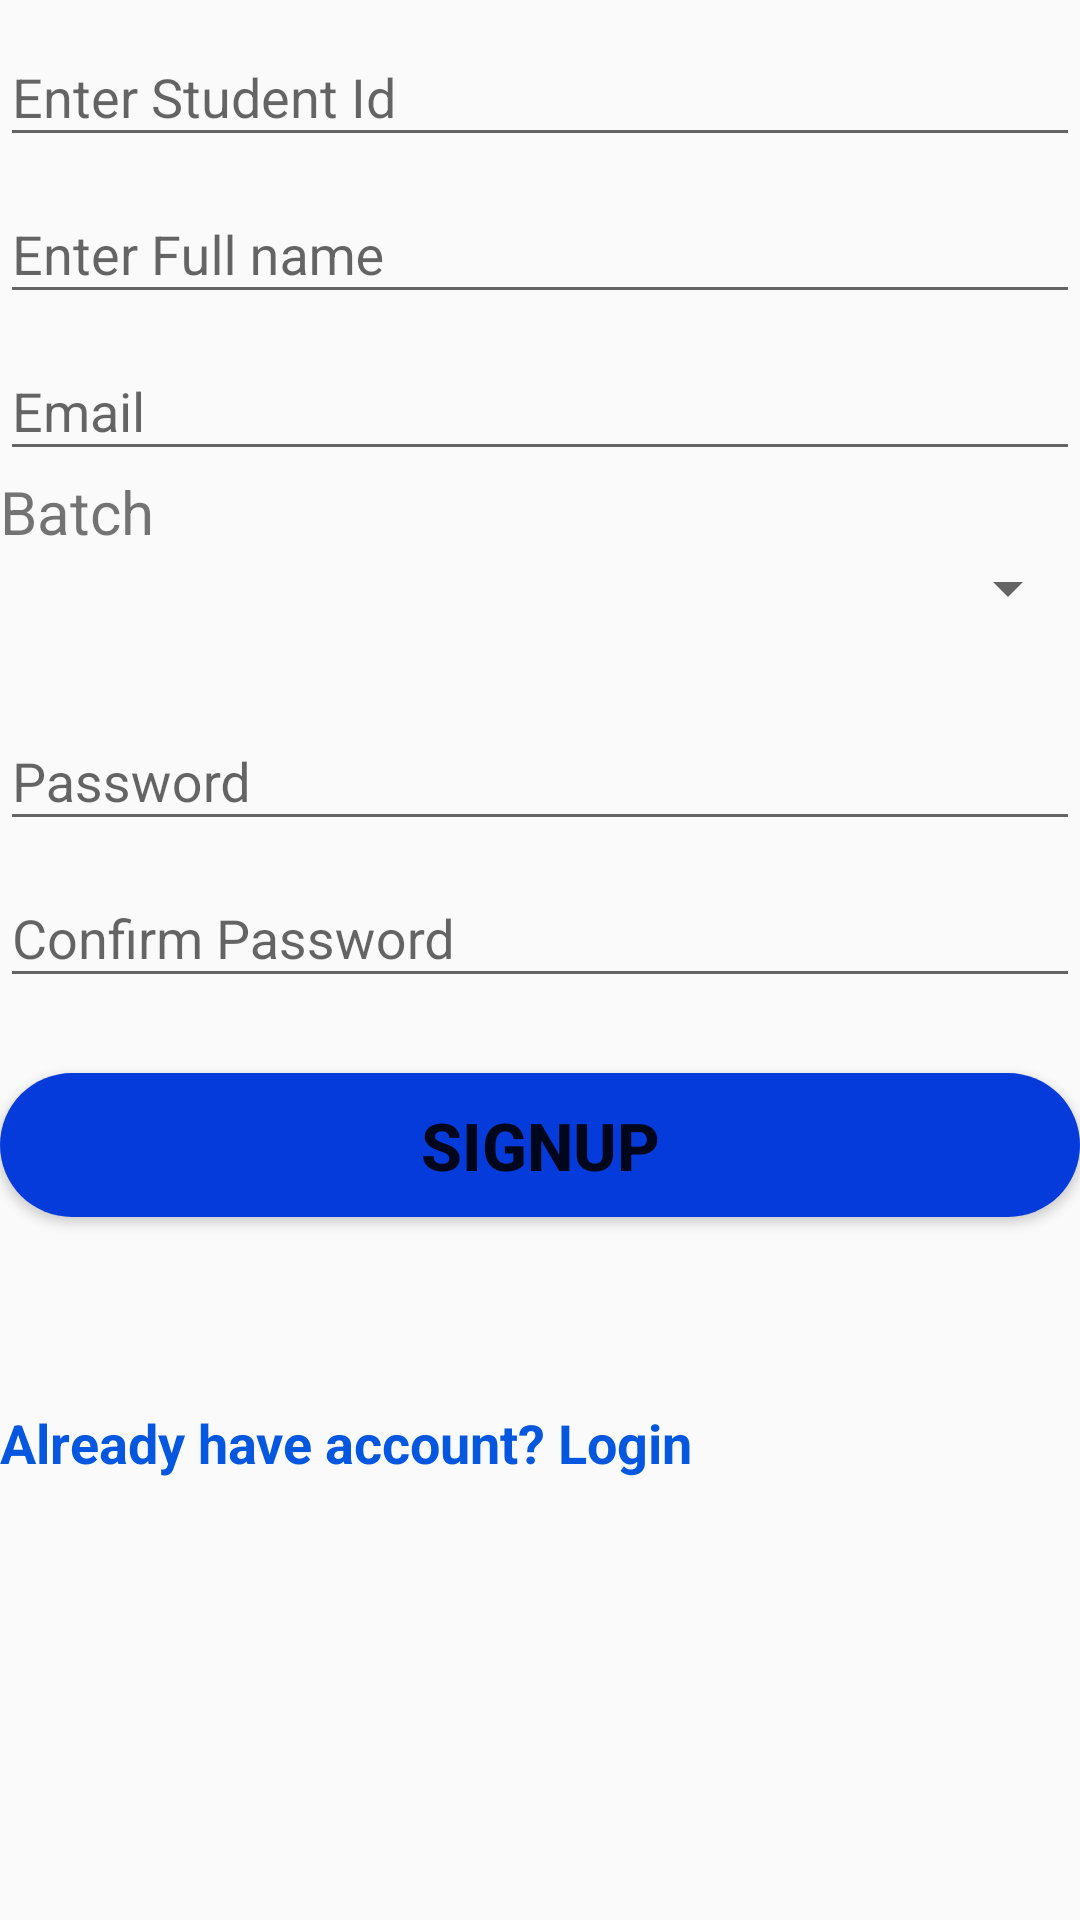

Write the Android layout XML for this screen, with the resource values it uses.
<!-- AndroidManifest.xml: application theme AppTheme -->
<!-- res/layout/activity_signup.xml -->
<?xml version="1.0" encoding="utf-8"?>
<LinearLayout xmlns:android="http://schemas.android.com/apk/res/android"
    xmlns:app="http://schemas.android.com/apk/res-auto"
    xmlns:tools="http://schemas.android.com/tools"
    android:layout_width="match_parent"
    android:layout_marginLeft="20dp"
    android:layout_marginRight="20dp"
    android:layout_marginTop="20dp"
    android:layout_height="match_parent"
    android:orientation="vertical"
    tools:context=".Activities.SignupActivity">

    <com.google.android.material.textfield.TextInputLayout
        android:id="@+id/tvstdId"
        android:layout_width="match_parent"
        android:layout_height="wrap_content">
        <com.google.android.material.textfield.TextInputEditText
            android:layout_width="match_parent"
            android:inputType="number"
            android:hint="Enter Student Id"
            android:layout_height="wrap_content"/>
    </com.google.android.material.textfield.TextInputLayout>

    <com.google.android.material.textfield.TextInputLayout
        android:id="@+id/tvfullName"
        android:layout_width="match_parent"
        android:layout_height="wrap_content">
        <com.google.android.material.textfield.TextInputEditText
            android:layout_width="match_parent"
            android:hint="Enter Full name"
            android:layout_height="wrap_content"/>
    </com.google.android.material.textfield.TextInputLayout>


    <com.google.android.material.textfield.TextInputLayout
        android:id="@+id/etEmail"
        android:layout_width="match_parent"
        android:layout_height="wrap_content">
        <com.google.android.material.textfield.TextInputEditText
            android:layout_width="match_parent"
            android:inputType="textEmailAddress"
            android:hint="Email"
            android:layout_height="wrap_content"/>
    </com.google.android.material.textfield.TextInputLayout>
    <TextView
        android:id="@+id/tvBatch"
        android:text="Batch"
        android:textSize="20dp"
        android:layout_width="match_parent"
        android:layout_height="wrap_content"/>
    <Spinner
        android:id="@+id/spinnetBatch"
        android:inputType="text"
        android:textSize="22dp"
        android:layout_width="match_parent"
        android:layout_marginBottom="20dp"
        android:layout_height="wrap_content"/>
    <com.google.android.material.textfield.TextInputLayout
        android:id="@+id/etPassword"
        android:layout_width="match_parent"
        android:layout_height="wrap_content">
        <com.google.android.material.textfield.TextInputEditText
            android:layout_width="match_parent"
            android:inputType="textPassword"
            android:hint="Password"
            android:layout_height="wrap_content"/>
    </com.google.android.material.textfield.TextInputLayout>
    <com.google.android.material.textfield.TextInputLayout
        android:id="@+id/etconfirmPassword"
        android:layout_width="match_parent"
        android:layout_height="wrap_content">
        <com.google.android.material.textfield.TextInputEditText
            android:layout_width="match_parent"
            android:inputType="textPassword"
            android:hint="Confirm Password"
            android:layout_height="wrap_content"/>
    </com.google.android.material.textfield.TextInputLayout>
    <Button
        android:id="@+id/btnGetStarted"
        android:background="@drawable/roundedbutton"
        android:backgroundTint="@color/colorPrimary"
        android:textSize="22dp"
        android:layout_marginTop="25dp"
        android:text="Signup"
        android:textStyle="bold"
        android:layout_width="match_parent"
        android:layout_height="wrap_content"/>
    <ProgressBar
        android:id="@+id/progressBar"
        android:visibility="invisible"
        android:layout_width="match_parent"
        android:layout_height="wrap_content"/>
    <TextView
        android:id="@+id/tvlogin"
        android:layout_marginTop="15dp"
        android:textSize="18dp"
        android:textColor="#0557DF"
        android:textStyle="bold"
        android:text="Already have account? Login"
        android:layout_width="match_parent"
        android:layout_height="wrap_content"/>
</LinearLayout>
<!-- resources referenced by this layout -->
<resources>
  <color name="colorPrimary">#063BDB</color>
  <!-- drawable roundedbutton (drawable) -->
  <?xml version="1.0" encoding="utf-8"?>
      <shape xmlns:android="http://schemas.android.com/apk/res/android"
          android:shape="rectangle">
          <solid android:color="@color/colorBlack"/>
          <corners android:radius="150dp"/>
      </shape>
  <style name="AppTheme" parent="Theme.AppCompat.Light.NoActionBar">
          
          <item name="colorPrimary">@color/colorPrimary</item>
          <item name="colorPrimaryDark">@color/colorPrimaryDark</item>
          <item name="colorAccent">@color/colorAccent</item>
      </style>
  <color name="colorBlack">#423F3F</color>
  <color name="colorPrimaryDark">#0651A8</color>
  <color name="colorAccent">#D81B60</color>
</resources>
